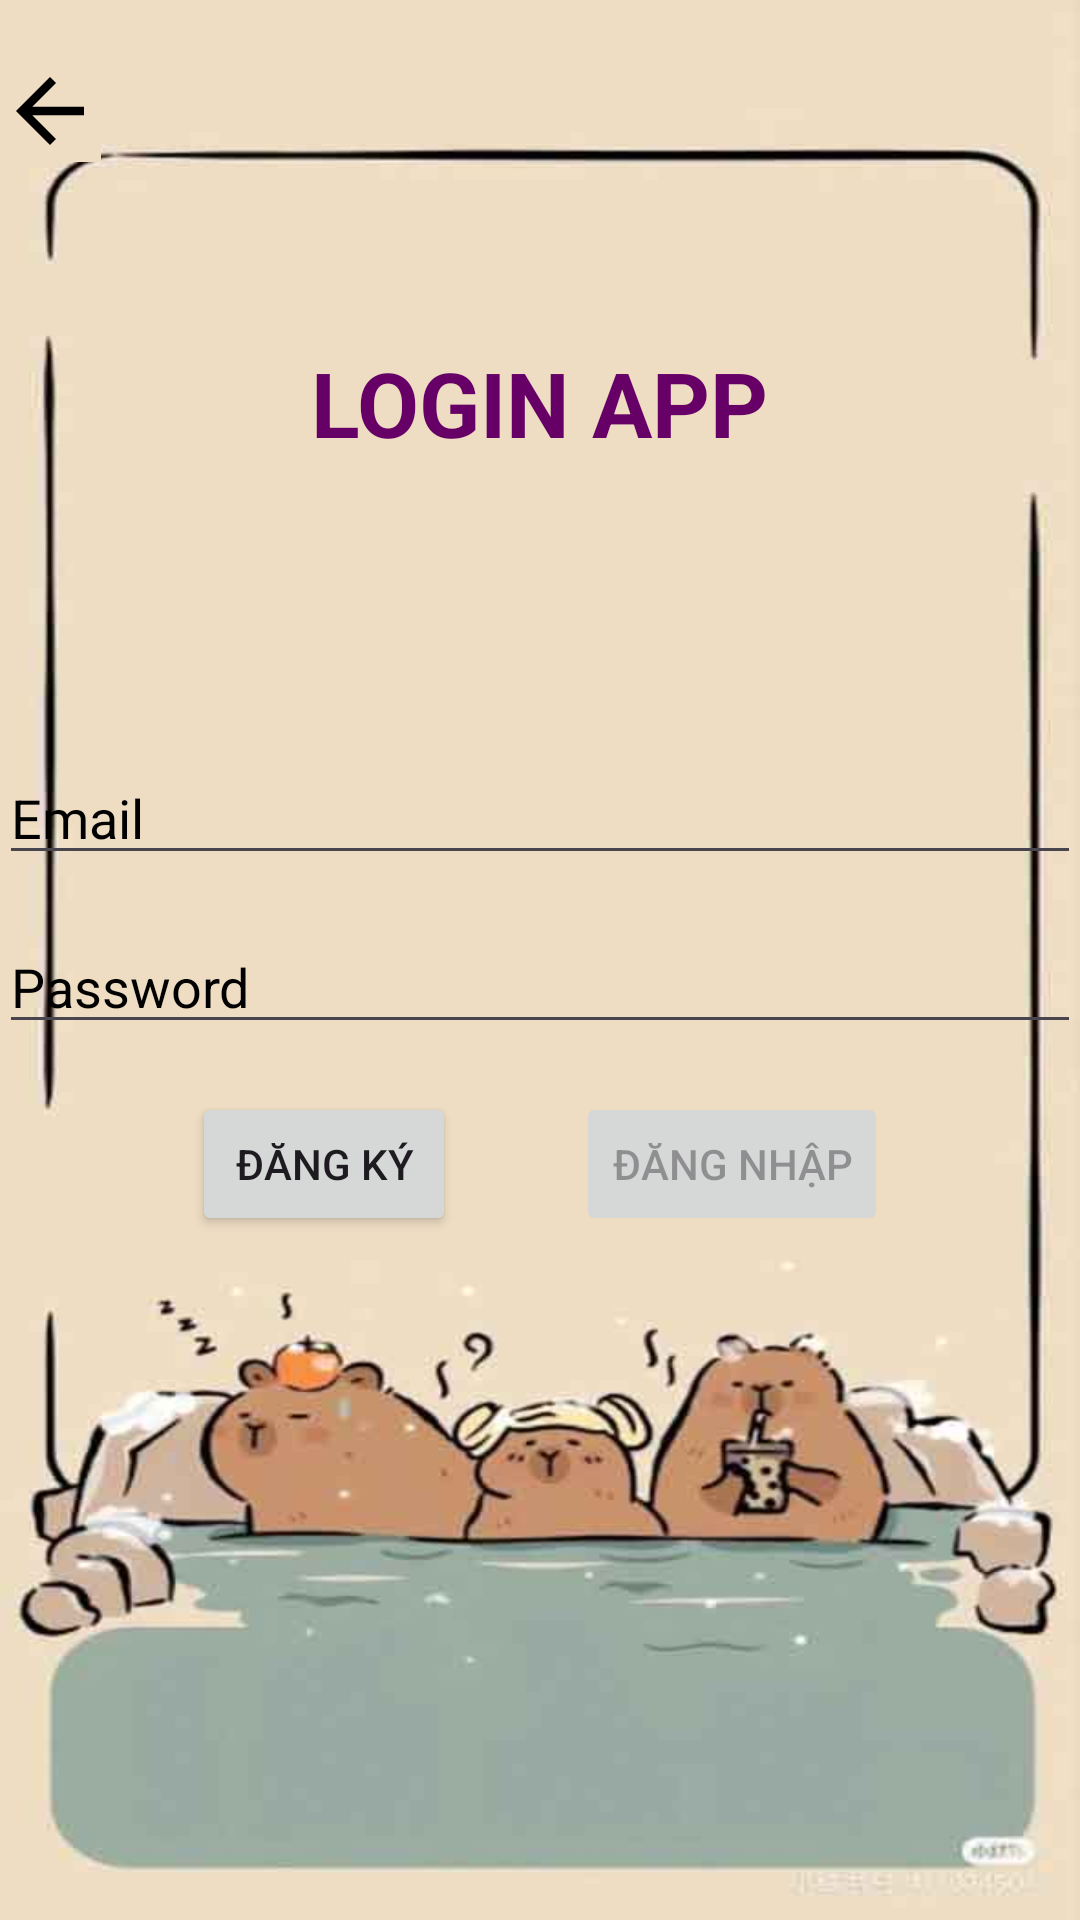

Here is an Android app screen rendered from its layout file. Give the layout XML and the strings, colors and styles it references.
<!-- AndroidManifest.xml: application theme Theme.BTLAPP -->
<!-- res/layout/activity_login_anh_register.xml -->
<?xml version="1.0" encoding="utf-8"?>
<LinearLayout xmlns:android="http://schemas.android.com/apk/res/android"
    xmlns:app="http://schemas.android.com/apk/res-auto"
    xmlns:tools="http://schemas.android.com/tools"
    android:id="@+id/LoginAndRegister"
    android:layout_width="match_parent"
    android:layout_height="match_parent"
    android:background="@drawable/bg_login"
    android:orientation="vertical"
    android:paddingLeft="@dimen/activity_horizontal_margin"
    android:paddingTop="@dimen/activity_vertical_margin"
    android:paddingRight="@dimen/activity_horizontal_margin"
    android:paddingBottom="@dimen/activity_vertical_margin">

    <ImageButton
        android:id="@+id/imgBack"
        android:layout_width="wrap_content"
        android:layout_height="wrap_content"
        android:src="@drawable/arrow_back"
        android:background="#eeddc3"
        android:layout_marginTop="20dp"
        />

    <TextView
        android:layout_width="wrap_content"
        android:layout_height="wrap_content"
        android:layout_gravity="center"
        android:layout_marginTop="60dp"
        android:text="LOGIN APP"
        android:textColor="#660066"
        android:textSize="30sp"
        android:textStyle="bold" />

    <EditText
        android:id="@+id/txtUsername"
        android:layout_width="match_parent"
        android:layout_height="wrap_content"
        android:layout_marginTop="96dp"
        android:autofillHints="@string/prompt_email"
        android:hint="@string/prompt_email"
        android:textColorHint="@color/black"
        android:textColor="@color/black"
        android:inputType="textEmailAddress"
        android:selectAllOnFocus="true" />

    <EditText
        android:id="@+id/txtPassword"
        android:layout_width="match_parent"
        android:layout_height="wrap_content"
        android:layout_marginTop="15dp"
        android:autofillHints="@string/prompt_password"
        android:hint="@string/prompt_password"
        android:textColor="@color/black"
        android:textColorHint="@color/black"
        android:imeActionLabel="@string/action_sign_in_short"
        android:imeOptions="actionDone"
        android:inputType="textPassword"
        android:selectAllOnFocus="true" />

    <LinearLayout
        android:layout_width="match_parent"
        android:layout_height="wrap_content"
        android:gravity="center"
        android:orientation="horizontal">

        <Button
            android:id="@+id/btnRegister"
            android:layout_width="wrap_content"
            android:layout_height="wrap_content"
            android:layout_gravity="center"
            android:layout_marginTop="32dp"
            android:layout_marginEnd="20dp"
            android:layout_marginBottom="64dp"
            android:text="@string/action_register" />

        <Button
            android:id="@+id/btnLogin"
            android:layout_width="wrap_content"
            android:layout_height="wrap_content"
            android:layout_gravity="center"
            android:layout_marginStart="20dp"
            android:layout_marginTop="32dp"
            android:layout_marginBottom="64dp"
            android:enabled="false"
            android:text="@string/action_sign_in_short" />
    </LinearLayout>

    <ProgressBar
        android:id="@+id/btnLoading"
        android:layout_width="wrap_content"
        android:layout_height="wrap_content"
        android:layout_gravity="center"
        android:layout_marginTop="64dp"
        android:layout_marginBottom="64dp"
        android:visibility="gone" />

</LinearLayout>
<!-- resources referenced by this layout -->
<resources>
  <!-- drawable arrow_back (drawable) -->
  <vector xmlns:android="http://schemas.android.com/apk/res/android" android:autoMirrored="true" android:height="34dp" android:tint="#000000" android:viewportHeight="24" android:viewportWidth="24" android:width="34dp">
        
      <path android:fillColor="@android:color/white" android:pathData="M20,11H7.83l5.59,-5.59L12,4l-8,8 8,8 1.41,-1.41L7.83,13H20v-2z"/>
      
  </vector>
  <!-- drawable bg_login: png bitmap (drawable, 231576 bytes) -->
  <string name="action_register">Đăng Ký</string>
  <string name="action_sign_in_short">Đăng Nhập</string>
  <string name="prompt_email">Email</string>
  <string name="prompt_password">Password</string>
  <style name="Theme.BTLAPP" parent="Base.Theme.BTLAPP" />
  <style name="Base.Theme.BTLAPP" parent="Theme.Material3.DayNight.NoActionBar">
          
          
      </style>
  <!-- not gathered from this repository: default colours our renderer supplied (Android Studio template values) -->
  <color name="black">#FF000000</color>
</resources>
